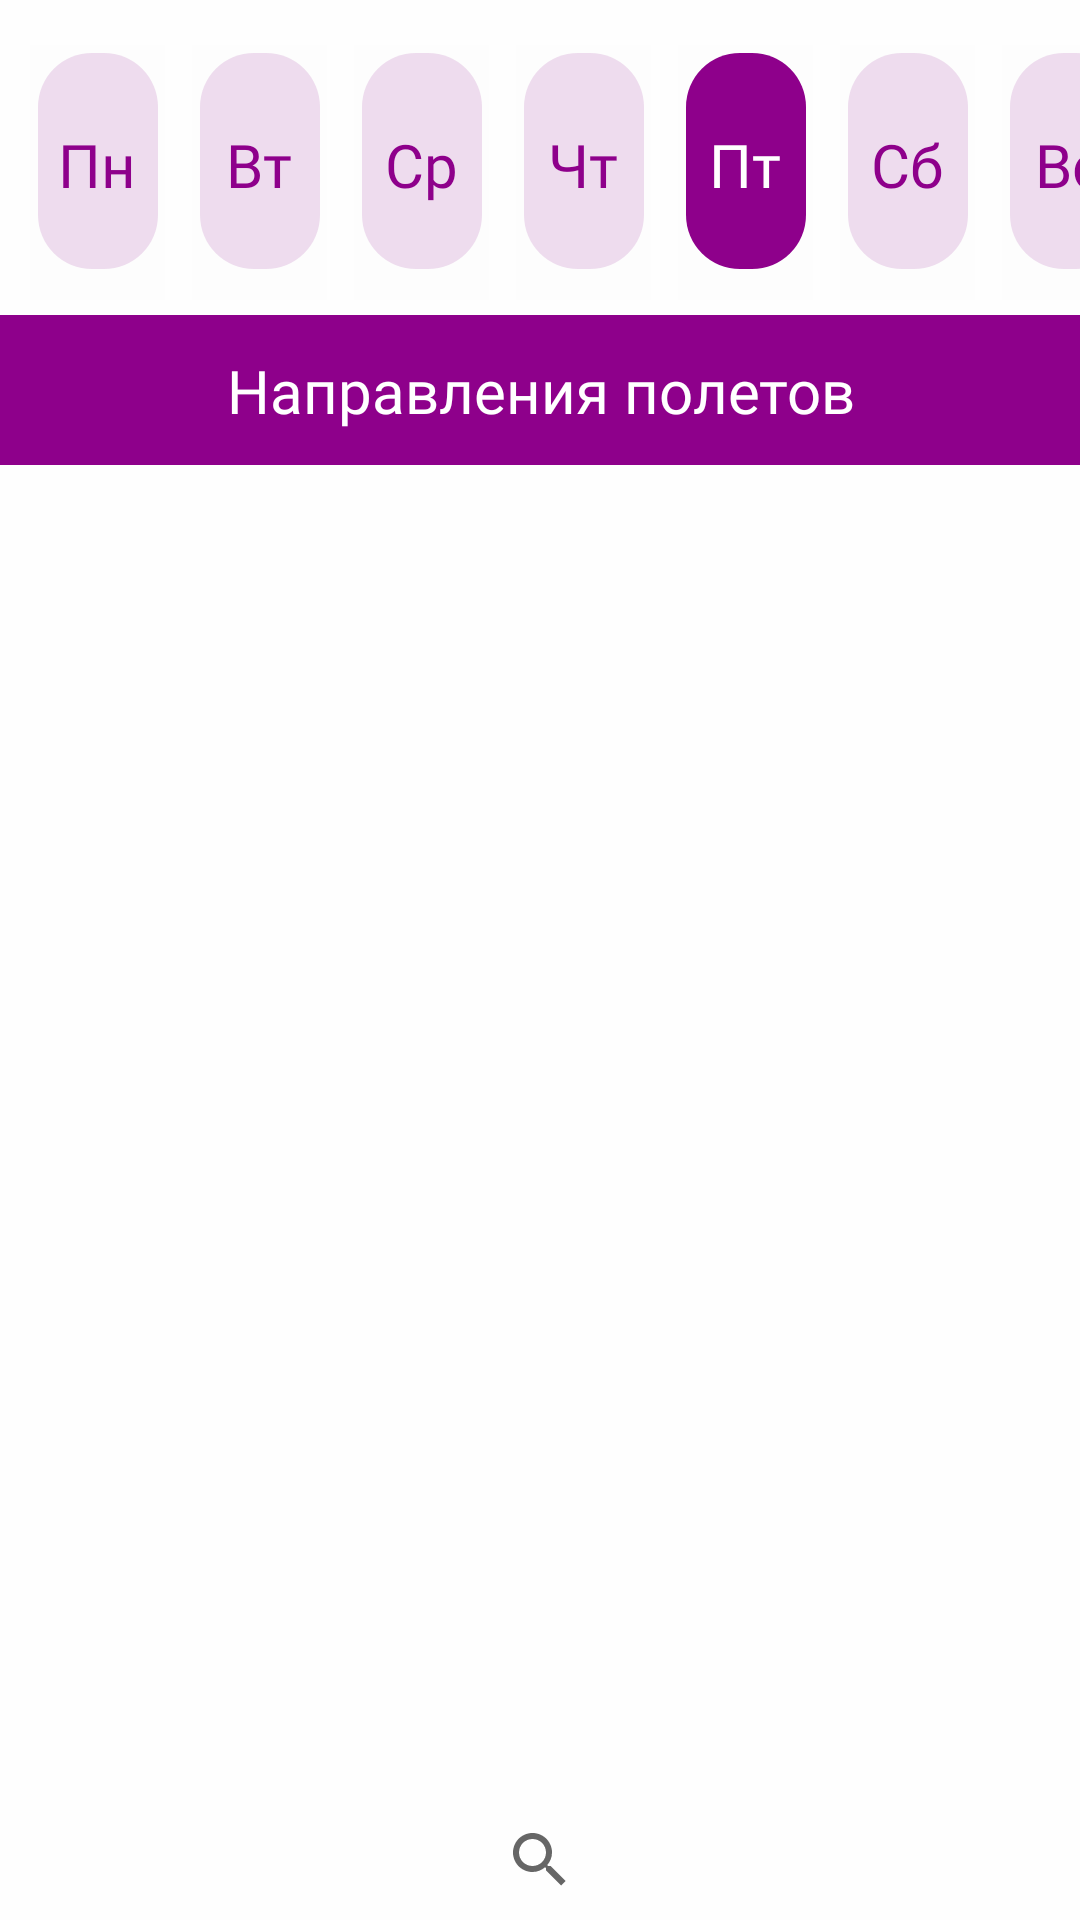

Android layout source for this screen:
<!-- AndroidManifest.xml: application theme Theme.AppFirst -->
<!-- res/layout/activity_friday.xml -->
<?xml version="1.0" encoding="utf-8"?>
<androidx.constraintlayout.widget.ConstraintLayout xmlns:android="http://schemas.android.com/apk/res/android"
    xmlns:app="http://schemas.android.com/apk/res-auto"
    xmlns:tools="http://schemas.android.com/tools"
    android:layout_width="match_parent"
    android:layout_height="match_parent"
    tools:context=".activity_days.FridayActivity"
    android:background="@color/grey">

    <androidx.recyclerview.widget.RecyclerView
        android:id="@+id/rv_main"
        android:layout_width="0dp"
        android:layout_height="0dp"
        android:layout_marginBottom="-3dp"
        app:layout_constraintBottom_toTopOf="@+id/view3"
        app:layout_constraintEnd_toEndOf="parent"
        app:layout_constraintRight_toRightOf="parent"
        app:layout_constraintStart_toStartOf="parent"
        app:layout_constraintTop_toBottomOf="@+id/view2"
        tools:listitem="@layout/item_main" />

    <View
        android:id="@+id/view2"
        android:layout_width="0dp"
        android:layout_height="50dp"
        android:layout_marginTop="105dp"
        android:background="@color/purple"
        app:layout_constraintEnd_toEndOf="parent"
        app:layout_constraintHorizontal_bias="0.0"
        app:layout_constraintStart_toStartOf="parent"
        app:layout_constraintTop_toTopOf="parent" />

    <TextView
        android:id="@+id/title_airoplane"
        android:layout_width="238dp"
        android:layout_height="39dp"
        android:fontFamily="@font/roboto_medium"
        android:gravity="center"
        android:text="Направления полетов"
        android:textColor="@color/white"
        android:textSize="20sp"
        app:layout_constraintBottom_toBottomOf="@+id/view2"
        app:layout_constraintEnd_toEndOf="parent"
        app:layout_constraintStart_toStartOf="@+id/view2"
        app:layout_constraintTop_toTopOf="@+id/view2" />

    <androidx.appcompat.widget.AppCompatImageButton
        android:id="@+id/favorite"
        android:layout_width="wrap_content"
        android:layout_height="wrap_content"
        android:layout_marginStart="15dp"
        android:layout_marginTop="100dp"
        android:background="@color/purple"
        android:onClick="onFavorite"
        android:orderInCategory="200"
        android:src="@drawable/ic_baseline_star_24"
        android:title="@string/favorite"
        app:layout_constraintBottom_toTopOf="@+id/rv_main"
        app:layout_constraintStart_toStartOf="@+id/view2"
        app:layout_constraintTop_toTopOf="parent"
        app:showAsAction="always" />

    <androidx.appcompat.widget.AppCompatImageButton
        android:id="@+id/on_monday"
        android:layout_width="45dp"
        android:layout_height="85dp"
        android:layout_marginStart="10dp"
        android:layout_marginTop="15dp"
        android:background="@color/grey"
        android:onClick="onMonday"
        android:orderInCategory="200"
        android:src="@drawable/ic_days"
        android:title="@string/favorite"
        app:layout_constraintStart_toStartOf="parent"
        app:layout_constraintTop_toTopOf="parent"
        app:showAsAction="always" />

    <TextView
        android:id="@+id/title_monday"
        android:layout_width="0dp"
        android:layout_height="0dp"
        android:layout_marginBottom="5dp"
        android:fontFamily="@font/roboto_medium"
        android:gravity="center"
        android:text="Пн"
        android:textColor="@color/purple"
        android:textSize="20sp"
        app:layout_constraintBottom_toBottomOf="@+id/on_monday"
        app:layout_constraintEnd_toEndOf="@+id/on_monday"
        app:layout_constraintStart_toStartOf="@+id/on_monday"
        app:layout_constraintTop_toTopOf="@+id/on_monday" />

    <androidx.appcompat.widget.AppCompatImageButton
        android:id="@+id/on_tuesday"
        android:layout_width="45dp"
        android:layout_height="85dp"
        android:layout_marginStart="9dp"
        android:layout_marginTop="15dp"
        android:background="@color/grey"
        android:onClick="onTuesday"
        android:orderInCategory="200"
        android:src="@drawable/ic_days"
        android:title="@string/favorite"
        app:layout_constraintStart_toEndOf="@+id/on_monday"
        app:layout_constraintTop_toTopOf="parent"
        app:showAsAction="always" />

    <TextView
        android:id="@+id/title_tuesday"
        android:layout_width="0dp"
        android:layout_height="0dp"
        android:layout_marginBottom="5dp"
        android:fontFamily="@font/roboto_medium"
        android:gravity="center"
        android:text="Вт"
        android:textColor="@color/purple"
        android:textSize="20sp"
        app:layout_constraintBottom_toBottomOf="@+id/on_tuesday"
        app:layout_constraintEnd_toEndOf="@+id/on_tuesday"
        app:layout_constraintStart_toStartOf="@+id/on_tuesday"
        app:layout_constraintTop_toTopOf="@+id/on_tuesday" />

    <androidx.appcompat.widget.AppCompatImageButton
        android:id="@+id/on_wednesday"
        android:layout_width="45dp"
        android:layout_height="85dp"
        android:layout_marginStart="9dp"
        android:layout_marginTop="15dp"
        android:background="@color/grey"
        android:onClick="onWednesday"
        android:orderInCategory="200"
        android:src="@drawable/ic_days"
        android:title="@string/favorite"
        app:layout_constraintStart_toEndOf="@+id/on_tuesday"
        app:layout_constraintTop_toTopOf="parent"
        app:showAsAction="always" />

    <TextView
        android:id="@+id/title_wednesday"
        android:layout_width="0dp"
        android:layout_height="0dp"
        android:layout_marginBottom="5dp"
        android:fontFamily="@font/roboto_medium"
        android:gravity="center"
        android:text="Ср"
        android:textColor="@color/purple"
        android:textSize="20sp"
        app:layout_constraintBottom_toBottomOf="@+id/on_wednesday"
        app:layout_constraintEnd_toEndOf="@+id/on_wednesday"
        app:layout_constraintStart_toStartOf="@+id/on_wednesday"
        app:layout_constraintTop_toTopOf="@+id/on_wednesday" />

    <androidx.appcompat.widget.AppCompatImageButton
        android:id="@+id/on_thursday"
        android:layout_width="45dp"
        android:layout_height="85dp"
        android:layout_marginStart="9dp"
        android:layout_marginTop="15dp"
        android:background="@color/grey"
        android:onClick="onThursday"
        android:orderInCategory="200"
        android:src="@drawable/ic_days"
        android:title="@string/favorite"
        app:layout_constraintStart_toEndOf="@+id/on_wednesday"
        app:layout_constraintTop_toTopOf="parent"
        app:showAsAction="always" />

    <TextView
        android:id="@+id/title_thursday"
        android:layout_width="0dp"
        android:layout_height="0dp"
        android:layout_marginBottom="5dp"
        android:fontFamily="@font/roboto_medium"
        android:gravity="center"
        android:text="Чт"
        android:textColor="@color/purple"
        android:textSize="20sp"
        app:layout_constraintBottom_toBottomOf="@+id/on_thursday"
        app:layout_constraintEnd_toEndOf="@+id/on_thursday"
        app:layout_constraintStart_toStartOf="@+id/on_thursday"
        app:layout_constraintTop_toTopOf="@+id/on_thursday" />

    <androidx.appcompat.widget.AppCompatImageButton
        android:id="@+id/on_friday"
        android:layout_width="45dp"
        android:layout_height="85dp"
        android:layout_marginStart="9dp"
        android:layout_marginTop="15dp"
        android:background="@color/grey"
        android:orderInCategory="200"
        android:src="@drawable/ic_main_days"
        android:title="@string/favorite"
        app:layout_constraintStart_toEndOf="@+id/on_thursday"
        app:layout_constraintTop_toTopOf="parent"
        app:showAsAction="always" />

    <TextView
        android:id="@+id/title_friday"
        android:layout_width="0dp"
        android:layout_height="0dp"
        android:layout_marginBottom="5dp"
        android:fontFamily="@font/roboto_medium"
        android:gravity="center"
        android:text="Пт"
        android:textColor="@color/white"
        android:textSize="20sp"
        app:layout_constraintBottom_toBottomOf="@+id/on_friday"
        app:layout_constraintEnd_toEndOf="@+id/on_friday"
        app:layout_constraintStart_toStartOf="@+id/on_friday"
        app:layout_constraintTop_toTopOf="@+id/on_friday" />

    <androidx.appcompat.widget.AppCompatImageButton
        android:id="@+id/on_saturday"
        android:layout_width="45dp"
        android:layout_height="85dp"
        android:layout_marginStart="9dp"
        android:layout_marginTop="15dp"
        android:background="@color/grey"
        android:onClick="onSaturday"
        android:orderInCategory="200"
        android:src="@drawable/ic_days"
        android:title="@string/favorite"
        app:layout_constraintStart_toEndOf="@+id/on_friday"
        app:layout_constraintTop_toTopOf="parent"
        app:showAsAction="always" />

    <TextView
        android:id="@+id/title_saturday"
        android:layout_width="0dp"
        android:layout_height="0dp"
        android:layout_marginBottom="5dp"
        android:fontFamily="@font/roboto_medium"
        android:gravity="center"
        android:text="Сб"
        android:textColor="@color/purple"
        android:textSize="20sp"
        app:layout_constraintBottom_toBottomOf="@+id/on_saturday"
        app:layout_constraintEnd_toEndOf="@+id/on_saturday"
        app:layout_constraintStart_toStartOf="@+id/on_saturday"
        app:layout_constraintTop_toTopOf="@+id/on_saturday" />

    <androidx.appcompat.widget.AppCompatImageButton
        android:id="@+id/on_sunday"
        android:layout_width="45dp"
        android:layout_height="85dp"
        android:layout_marginStart="9dp"
        android:layout_marginTop="15dp"
        android:background="@color/grey"
        android:onClick="onSunday"
        android:orderInCategory="200"
        android:src="@drawable/ic_days"
        android:title="@string/favorite"
        app:layout_constraintStart_toEndOf="@+id/on_saturday"
        app:layout_constraintTop_toTopOf="parent"
        app:showAsAction="always" />

    <TextView
        android:id="@+id/title_sunday"
        android:layout_width="0dp"
        android:layout_height="0dp"
        android:layout_marginBottom="5dp"
        android:fontFamily="@font/roboto_medium"
        android:gravity="center"
        android:text="Вс"
        android:textColor="@color/purple"
        android:textSize="20sp"
        app:layout_constraintBottom_toBottomOf="@+id/on_sunday"
        app:layout_constraintEnd_toEndOf="@+id/on_sunday"
        app:layout_constraintStart_toStartOf="@+id/on_sunday"
        app:layout_constraintTop_toTopOf="@+id/on_sunday" />

    <View
        android:id="@+id/view3"
        android:layout_width="wrap_content"
        android:layout_height="40dp"
        app:layout_constraintBottom_toBottomOf="parent"
        app:layout_constraintEnd_toEndOf="parent"
        app:layout_constraintHorizontal_bias="0.0"
        app:layout_constraintStart_toStartOf="parent" />

    <androidx.appcompat.widget.SearchView
        android:id="@+id/et_search"
        android:layout_width="wrap_content"
        android:layout_height="0dp"
        android:hint="Поиск"
        app:layout_constraintBottom_toBottomOf="@+id/view3"
        app:layout_constraintEnd_toEndOf="parent"
        app:layout_constraintStart_toStartOf="@+id/view3"
        app:layout_constraintTop_toTopOf="@+id/view3" />

</androidx.constraintlayout.widget.ConstraintLayout>
<!-- res/layout/item_main.xml (included above) -->
<?xml version="1.0" encoding="utf-8"?>

<androidx.constraintlayout.widget.ConstraintLayout xmlns:android="http://schemas.android.com/apk/res/android"
    xmlns:app="http://schemas.android.com/apk/res-auto"
    xmlns:tools="http://schemas.android.com/tools"
    android:layout_width="match_parent"
    android:layout_height="wrap_content"
    android:layout_marginVertical="5dp">

    <androidx.appcompat.widget.AppCompatTextView
        android:id="@+id/tv_full_way"
        android:layout_width="0dp"
        android:layout_height="0dp"
        android:layout_marginStart="15dp"
        android:fontFamily="@font/roboto_medium"
        android:gravity="center_vertical"
        android:textColor="@color/purple"
        android:textSize="18sp"
        android:textStyle="bold"
        app:layout_constraintBottom_toBottomOf="parent"
        app:layout_constraintEnd_toEndOf="@+id/direction_light_purple"
        app:layout_constraintStart_toStartOf="@+id/direction_light_purple"
        app:layout_constraintTop_toTopOf="parent"
        tools:text="Москва - Сочи" />

    <androidx.appcompat.widget.AppCompatImageButton
        android:id="@+id/ib_favorite"
        android:layout_width="wrap_content"
        android:layout_height="wrap_content"
        android:layout_marginStart="15dp"
        android:layout_marginEnd="15dp"
        android:background="@android:color/transparent"
        android:src="@drawable/ic_baseline_star_25"
        app:layout_constraintBottom_toBottomOf="parent"
        app:layout_constraintEnd_toStartOf="@+id/direction_purple"
        app:layout_constraintStart_toStartOf="parent"
        app:layout_constraintTop_toTopOf="parent" />

    <ImageView
        android:id="@+id/direction_light_purple"
        android:layout_width="250dp"
        android:layout_height="70dp"
        android:layout_marginStart="-5dp"
        android:contentDescription="@string/app_name"
        app:layout_constraintBottom_toBottomOf="parent"
        app:layout_constraintStart_toEndOf="@+id/direction_purple"
        app:layout_constraintTop_toTopOf="parent"
        app:layout_constraintVertical_bias="0.615"
        app:srcCompat="@drawable/ic_direction_light_purple" />

    <ImageView
        android:id="@+id/direction_purple"
        android:layout_width="0dp"
        android:layout_height="65dp"
        android:layout_marginStart="15dp"
        android:contentDescription="@string/app_name"
        android:gravity="center_vertical"
        app:layout_constraintBottom_toBottomOf="parent"
        app:layout_constraintStart_toEndOf="@+id/ib_favorite"
        app:layout_constraintTop_toTopOf="parent"
        app:srcCompat="@drawable/ic_direction_purple" />

    <ImageView
        android:id="@+id/girl_aeroplane"
        android:layout_width="0dp"
        android:layout_height="0dp"
        android:layout_marginStart="5dp"
        android:contentDescription="@string/app_name"
        app:layout_constraintBottom_toBottomOf="parent"
        app:layout_constraintEnd_toEndOf="parent"
        app:layout_constraintStart_toEndOf="@+id/tv_full_way"
        app:layout_constraintTop_toTopOf="parent"
        app:layout_constraintVertical_bias="0.0"
        app:srcCompat="@drawable/ic_girl_aeroplane" />

</androidx.constraintlayout.widget.ConstraintLayout>
<!-- resources referenced by this layout -->
<resources>
  <color name="grey">#32F6F6F6</color>
  <color name="purple">#8E008B</color>
  <color name="white">#FFFFFFFF</color>
  <!-- drawable ic_baseline_star_25 (drawable) -->
  <vector android:height="24dp" android:tint="#8E008B"
      android:viewportHeight="24" android:viewportWidth="24"
      android:width="24dp" xmlns:android="http://schemas.android.com/apk/res/android">
      <path android:fillColor="@android:color/white" android:pathData="M12,17.27L18.18,21l-1.64,-7.03L22,9.24l-7.19,-0.61L12,2 9.19,8.63 2,9.24l5.46,4.73L5.82,21z"/>
  </vector>
  <!-- drawable ic_days (drawable) -->
  <vector xmlns:android="http://schemas.android.com/apk/res/android"
      android:width="60dp"
      android:height="92dp"
      android:viewportWidth="60"
      android:viewportHeight="92">
    <path
        android:pathData="M28,6L32,6A18,18 0,0 1,50 24L50,60A18,18 0,0 1,32 78L28,78A18,18 0,0 1,10 60L10,24A18,18 0,0 1,28 6z"
        android:fillColor="#8E008B"
        android:fillAlpha="0.13"/>
  </vector>
  <!-- drawable ic_direction_light_purple (drawable) -->
  <vector xmlns:android="http://schemas.android.com/apk/res/android"
      android:width="292dp"
      android:height="76dp"
      android:viewportWidth="292"
      android:viewportHeight="76">
    <path
        android:pathData="M4,0L288,0A4,4 0,0 1,292 4L292,72A4,4 0,0 1,288 76L4,76A4,4 0,0 1,0 72L0,4A4,4 0,0 1,4 0z"
        android:fillColor="#8E008B"
        android:fillAlpha="0.13"/>
  </vector>
  <!-- drawable ic_direction_purple (drawable) -->
  <vector xmlns:android="http://schemas.android.com/apk/res/android"
      android:width="5dp"
      android:height="76dp"
      android:viewportWidth="5"
      android:viewportHeight="76">
    <path
        android:pathData="M0,4C0,1.791 1.791,0 4,0H4.71V76H4C1.791,76 0,74.209 0,72V4Z"
        android:fillColor="#8E008B"/>
  </vector>
  <!-- drawable ic_girl_aeroplane: vector/xml drawable (drawable, 34590 chars, omitted) -->
  <!-- drawable ic_main_days (drawable) -->
  <vector xmlns:android="http://schemas.android.com/apk/res/android"
      android:width="60dp"
      android:height="92dp"
      android:viewportWidth="60"
      android:viewportHeight="92">
    <path
        android:pathData="M28,6L32,6A18,18 0,0 1,50 24L50,60A18,18 0,0 1,32 78L28,78A18,18 0,0 1,10 60L10,24A18,18 0,0 1,28 6z"
        android:fillColor="#8E008B"/>
  </vector>
  <string name="app_name">Расписание авиаперевозок</string>
  <string name="favorite">Избранное</string>
  <style name="Theme.AppFirst" parent="Theme.MaterialComponents.DayNight.DarkActionBar">
          
          <item name="colorPrimary">@color/purple_500</item>
          <item name="colorPrimaryVariant">@color/purple_700</item>
          <item name="colorOnPrimary">@color/white</item>
          
          <item name="colorSecondary">@color/teal_200</item>
          <item name="colorSecondaryVariant">@color/teal_700</item>
          <item name="colorOnSecondary">@color/black</item>
          
          <item name="android:statusBarColor" tools:targetApi="l">?attr/colorPrimaryVariant</item>
          
          <item name="windowNoTitle">true</item>
          <item name="android:windowFullscreen">true</item>
      </style>
  <color name="purple_500">#FF6200EE</color>
  <color name="purple_700">#FF3700B3</color>
  <color name="teal_200">#FF03DAC5</color>
  <color name="teal_700">#FF018786</color>
  <color name="black">#FF000000</color>
</resources>
